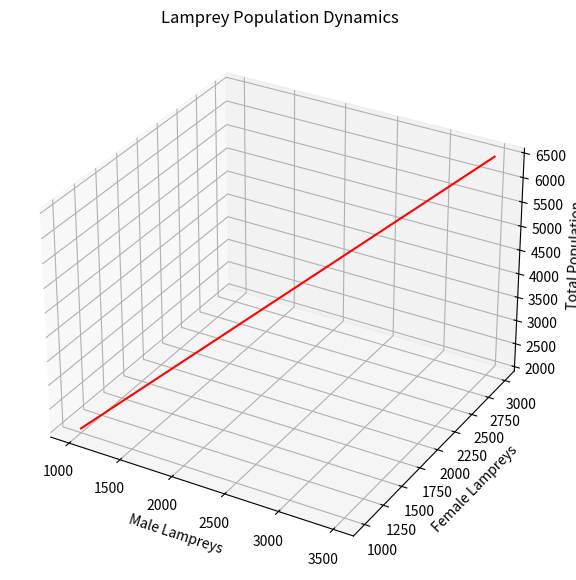

Reproduce this figure in Python.
import numpy as np
import matplotlib.pyplot as plt
from mpl_toolkits.mplot3d import Axes3D

# 定义模拟参数
initial_pm = 1000  # 初始雄性数量
initial_pf = 1000  # 初始雌性数量
growth_rate_pm = 0.05  # 雄性增长率
growth_rate_pf = 0.04  # 雌性增长率
time = np.linspace(0, 50, 500)  # 时间范围和点数

# 计算雄性和雌性七鳃鳗的数量
pm = initial_pm * (1 + growth_rate_pm * time)  # 雄性数量随时间变化
pf = initial_pf * (1 + growth_rate_pf * time)  # 雌性数量随时间变化
total_population = pm + pf  # 总种群数量

# 创建3D图形
fig = plt.figure(figsize=(10, 7))
ax = fig.add_subplot(111, projection='3d')

# 绘制参数曲线
ax.plot3D(pm, pf, total_population, 'red')

# 设置轴标签
ax.set_xlabel('Male Lampreys')
ax.set_ylabel('Female Lampreys')
ax.set_zlabel('Total Population')

# 设置标题
ax.set_title('Lamprey Population Dynamics')

plt.show()
